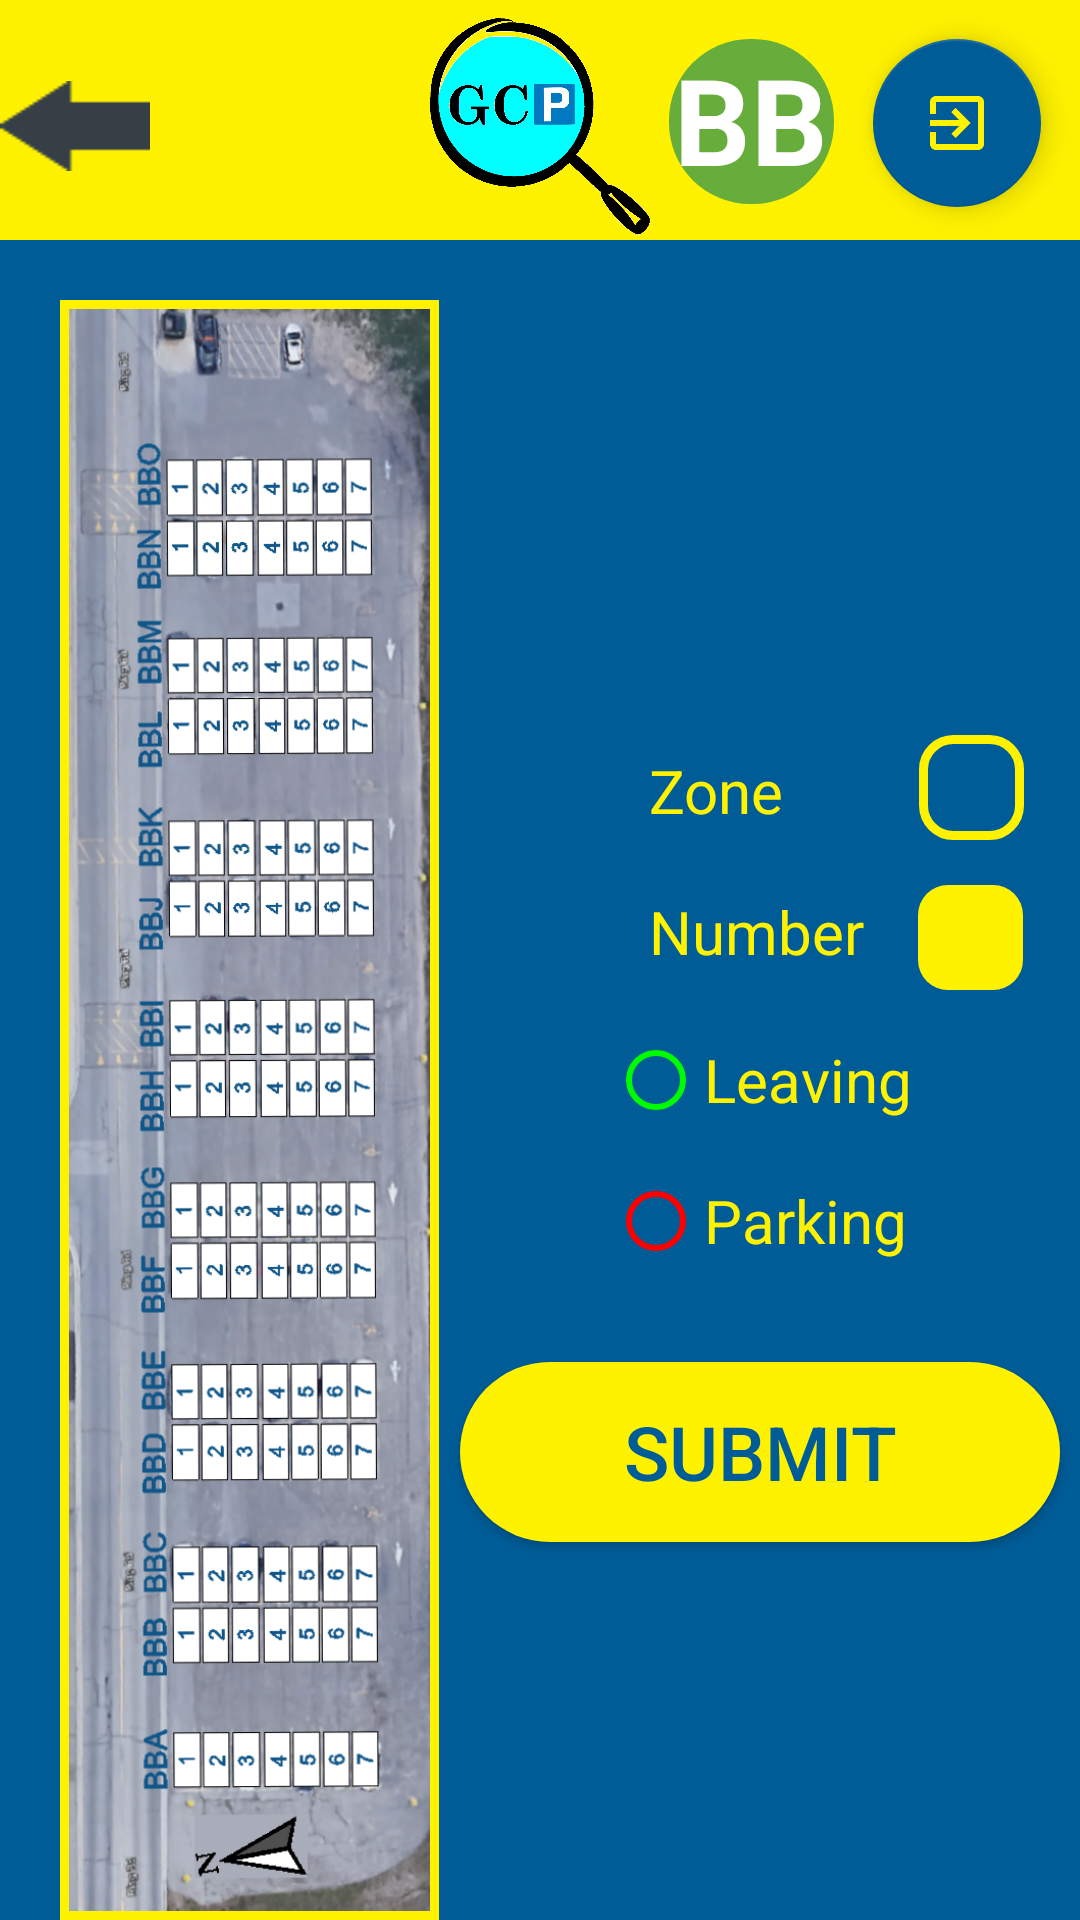

The Android layout XML behind this screen, and the referenced resources:
<!-- AndroidManifest.xml: application theme AppTheme -->
<!-- res/layout/activity_bb.xml -->
<?xml version="1.0" encoding="utf-8"?>
<androidx.constraintlayout.widget.ConstraintLayout xmlns:android="http://schemas.android.com/apk/res/android"
    xmlns:app="http://schemas.android.com/apk/res-auto"
    xmlns:tools="http://schemas.android.com/tools"
    android:layout_width="match_parent"
    android:layout_height="match_parent"
    tools:context=".Activity_BB">

    <ImageView
        android:id="@+id/background"
        android:layout_width="match_parent"
        android:layout_height="match_parent"
        android:background="@color/second_page_background_color" />

    <ImageView
        android:id="@+id/top_background"
        android:layout_width="match_parent"
        android:layout_height="@dimen/top_background_height80"
        android:background="@color/background_color"
        app:layout_constraintTop_toTopOf="parent"/>

    <ImageView
        android:id="@+id/logo"
        android:layout_width="@dimen/logo_size_smaller"
        android:layout_height="@dimen/logo_size_smaller"
        android:src="@drawable/logo"
        app:layout_constraintEnd_toEndOf="parent"
        app:layout_constraintStart_toStartOf="parent"
        app:layout_constraintTop_toTopOf="@+id/background"
        android:layout_marginTop="5dp"/>

    <Button
        android:id="@+id/back"
        android:layout_width="@dimen/btn_width50"
        android:layout_height="@dimen/btn_height30"
        android:background="@drawable/back"
        app:layout_constraintTop_toTopOf="parent"
        app:layout_constraintStart_toStartOf="parent"
        android:layout_marginTop="@dimen/margin27"/>

    <com.google.android.material.floatingactionbutton.FloatingActionButton
        android:layout_width="wrap_content"
        android:layout_height="wrap_content"
        android:id="@+id/btn_logout"
        app:layout_constraintEnd_toEndOf="parent"
        android:layout_marginEnd="@dimen/margin13"
        app:layout_constraintTop_toTopOf="parent"
        android:layout_marginTop="@dimen/margin13"
        app:srcCompat="@drawable/exit"
        app:backgroundTint="@color/second_page_background_color"
        app:tint="@color/background_color"/>

    <TextView
        android:id="@+id/txt_area"
        android:layout_width="@dimen/btn_width55"
        android:layout_height="@dimen/btn_height55"
        android:layout_marginTop="@dimen/margin13"
        android:layout_marginEnd="@dimen/margin13"
        android:background="@drawable/txt_area"
        android:text="@string/area_bb"
        android:textAlignment="center"
        android:textColor="@color/white"
        android:textSize="@dimen/text_size40"
        android:textStyle="bold"
        app:layout_constraintEnd_toStartOf="@+id/btn_logout"
        app:layout_constraintTop_toTopOf="parent" />

    <ImageView
        android:id="@+id/third_page_pic"
        android:layout_width="wrap_content"
        android:layout_height="@dimen/image_height540"
        android:src="@drawable/bbv"
        app:layout_constraintTop_toBottomOf="@id/top_background"
        android:adjustViewBounds="true"
        app:layout_constraintStart_toStartOf="parent"
        android:layout_marginStart="@dimen/margin20"
        android:layout_marginTop="@dimen/margin20"
        android:background="@drawable/image_frame"/>

    <Button
        android:id="@+id/button"
        android:layout_width="@dimen/btn_width125"
        android:layout_height="@dimen/image_height540"
        app:layout_constraintTop_toTopOf="@+id/third_page_pic"
        app:layout_constraintStart_toStartOf="@+id/third_page_pic"
        android:background="@android:color/transparent" />

    <TextView
        android:id="@+id/txt_submit_zone"
        android:layout_width="wrap_content"
        android:layout_height="wrap_content"
        android:text="@string/zone"
        android:textAlignment="center"
        android:textSize="@dimen/text_size20"
        android:textColor="@color/background_color"
        app:layout_constraintStart_toEndOf="@id/third_page_pic"
        app:layout_constraintTop_toBottomOf="@id/top_background"
        android:layout_marginTop="@dimen/margin170"
        android:layout_marginStart="@dimen/margin70"/>

    <Spinner
        android:id="@+id/spinner"
        android:layout_width="@dimen/btn_width35"
        android:layout_height="@dimen/btn_height35"
        android:layout_marginStart="@dimen/margin45"
        android:layout_marginTop="@dimen/margin165"
        android:textAlignment="center"
        app:layout_constraintTop_toBottomOf="@id/top_background"
        app:layout_constraintStart_toEndOf="@id/txt_submit_zone"
        android:background="@drawable/spinner" />

    <TextView
        android:id="@+id/txt_submit_number"
        android:layout_width="wrap_content"
        android:layout_height="wrap_content"
        android:text="@string/number"
        android:textAlignment="center"
        android:textSize="@dimen/text_size20"
        android:textColor="@color/background_color"
        app:layout_constraintStart_toStartOf="@id/txt_submit_zone"
        app:layout_constraintTop_toBottomOf="@id/txt_submit_zone"
        android:layout_marginTop="@dimen/margin20" />

    <EditText
        android:id="@+id/txt_number"
        android:layout_width="@dimen/btn_width35"
        android:layout_height="@dimen/btn_height35"
        android:layout_marginStart="@dimen/margin18"
        android:layout_marginTop="@dimen/margin15"
        android:background="@drawable/txt_number"
        android:ems="10"
        android:inputType="number"
        android:textAlignment="center"
        android:textColor="@color/second_page_background_color"
        android:textSize="@dimen/text_size20"
        app:layout_constraintStart_toEndOf="@id/txt_submit_number"
        app:layout_constraintTop_toBottomOf="@id/spinner"
        android:maxEms="@android:integer/config_longAnimTime"/>

    
    <RadioGroup
        android:layout_width="wrap_content"
        android:layout_height="wrap_content"
        app:layout_constraintStart_toEndOf="@id/third_page_pic"
        app:layout_constraintEnd_toEndOf="parent"
        app:layout_constraintTop_toBottomOf="@id/txt_submit_number"
        android:layout_marginTop="@dimen/margin20"
        android:orientation="vertical">

        <RadioButton
            android:id="@+id/radioButton_leaving"
            android:layout_width="wrap_content"
            android:layout_height="wrap_content"
            android:text="@string/leaving"
            android:textSize="@dimen/text_size20"
            android:textColor="@color/background_color"
            app:layout_constraintStart_toEndOf="@id/spinner"
            android:buttonTint="@color/free"
            android:onClick="onRadioButtonClicked"/>

        <RadioButton
            android:id="@+id/radioButton_parking"
            android:layout_width="wrap_content"
            android:layout_height="wrap_content"
            android:layout_marginTop="@dimen/margin15"
            android:text="@string/parking"
            android:textColor="@color/background_color"
            android:textSize="@dimen/text_size20"
            android:buttonTint="@color/reserved"
            android:onClick="onRadioButtonClicked"/>

    </RadioGroup>

    <Button
        android:id="@+id/submit"
        android:layout_width="@dimen/btn_width200"
        android:layout_height="@dimen/btn_height60"
        android:text="@string/submit"
        app:layout_constraintStart_toEndOf="@id/third_page_pic"
        app:layout_constraintEnd_toEndOf="parent"
        app:layout_constraintTop_toBottomOf="@id/txt_submit_number"
        android:background="@drawable/button_second_page60"
        android:textSize="@dimen/text_size25"
        android:textColor="@color/second_page_background_color"
        android:layout_marginTop="@dimen/margin130"/>



</androidx.constraintlayout.widget.ConstraintLayout>
<!-- resources referenced by this layout -->
<resources>
  <color name="background_color">#fff200</color>
  <color name="free">#00fa00</color>
  <color name="reserved">#FF0000</color>
  <color name="second_page_background_color">#005C97</color>
  <color name="white">#ffffff</color>
  <dimen name="btn_height30">30dp</dimen>
  <dimen name="btn_height35">35dp</dimen>
  <dimen name="btn_height55">55dp</dimen>
  <dimen name="btn_height60">60dp</dimen>
  <dimen name="btn_width125">125dp</dimen>
  <dimen name="btn_width200">200dp</dimen>
  <dimen name="btn_width35">35dp</dimen>
  <dimen name="btn_width50">50dp</dimen>
  <dimen name="btn_width55">55dp</dimen>
  <dimen name="image_height540">540dp</dimen>
  <dimen name="logo_size_smaller">75dp</dimen>
  <dimen name="margin13">13dp</dimen>
  <dimen name="margin130">130dp</dimen>
  <dimen name="margin15">15dp</dimen>
  <dimen name="margin165">165dp</dimen>
  <dimen name="margin170">170dp</dimen>
  <dimen name="margin18">18dp</dimen>
  <dimen name="margin20">20dp</dimen>
  <dimen name="margin27">27dp</dimen>
  <dimen name="margin45">45dp</dimen>
  <dimen name="margin70">70dp</dimen>
  <dimen name="text_size20">20sp</dimen>
  <dimen name="text_size25">25sp</dimen>
  <dimen name="text_size40">40sp</dimen>
  <dimen name="top_background_height80">80dp</dimen>
  <!-- drawable button_second_page60 (drawable) -->
  <?xml version="1.0" encoding="utf-8"?>
  <shape xmlns:android="http://schemas.android.com/apk/res/android">
      <corners android:radius="30dp" />
      <solid android:color="@color/background_color" />
  </shape>
  <!-- drawable image_frame (drawable) -->
  <?xml version="1.0" encoding="UTF-8"?>
  <shape xmlns:android="http://schemas.android.com/apk/res/android">
      <solid android:color="#FFFFFF" />
      <stroke android:width="10dp" android:color="@color/background_color" />
      <padding android:left="3dp" android:top="3dp" android:right="3dp"
          android:bottom="3dp" />
  </shape>
  <!-- drawable spinner (drawable) -->
  <?xml version="1.0" encoding="UTF-8"?>
  <shape xmlns:android="http://schemas.android.com/apk/res/android">
      <corners android:radius="@dimen/radius10" />
      <solid android:color="@color/second_page_background_color" />
      <stroke android:width="3dp" android:color="@color/background_color" />
      <padding android:left="3dp" android:top="3dp" android:right="3dp"
          android:bottom="3dp" />
  </shape>
  <!-- drawable txt_area (drawable) -->
  <?xml version="1.0" encoding="UTF-8"?>
  <shape xmlns:android="http://schemas.android.com/apk/res/android">
      <corners android:radius="27dp" />
      <solid android:color="@color/txt_area_color" />
  
  </shape>
  <!-- drawable txt_number (drawable) -->
  <?xml version="1.0" encoding="utf-8"?>
  <shape xmlns:android="http://schemas.android.com/apk/res/android">
      <corners android:radius="@dimen/radius10" />
      <solid android:color="@color/background_color" />
  </shape>
  <string name="area_bb">BB</string>
  <string name="leaving">Leaving</string>
  <string name="number">Number</string>
  <string name="parking">Parking</string>
  <string name="submit">SUBMIT</string>
  <string name="zone">Zone</string>
  <style name="AppTheme" parent="Theme.AppCompat.Light.NoActionBar">
          
          <item name="colorPrimary">@color/colorPrimary</item>
          <item name="colorPrimaryDark">@color/colorPrimaryDark</item>
          <item name="colorAccent">@color/colorAccent</item>
      </style>
  <dimen name="radius10">10dp</dimen>
  <color name="txt_area_color">#67AD3B</color>
  <color name="colorPrimary">#6200EE</color>
  <color name="colorPrimaryDark">#3700B3</color>
  <color name="colorAccent">#03DAC5</color>
</resources>
